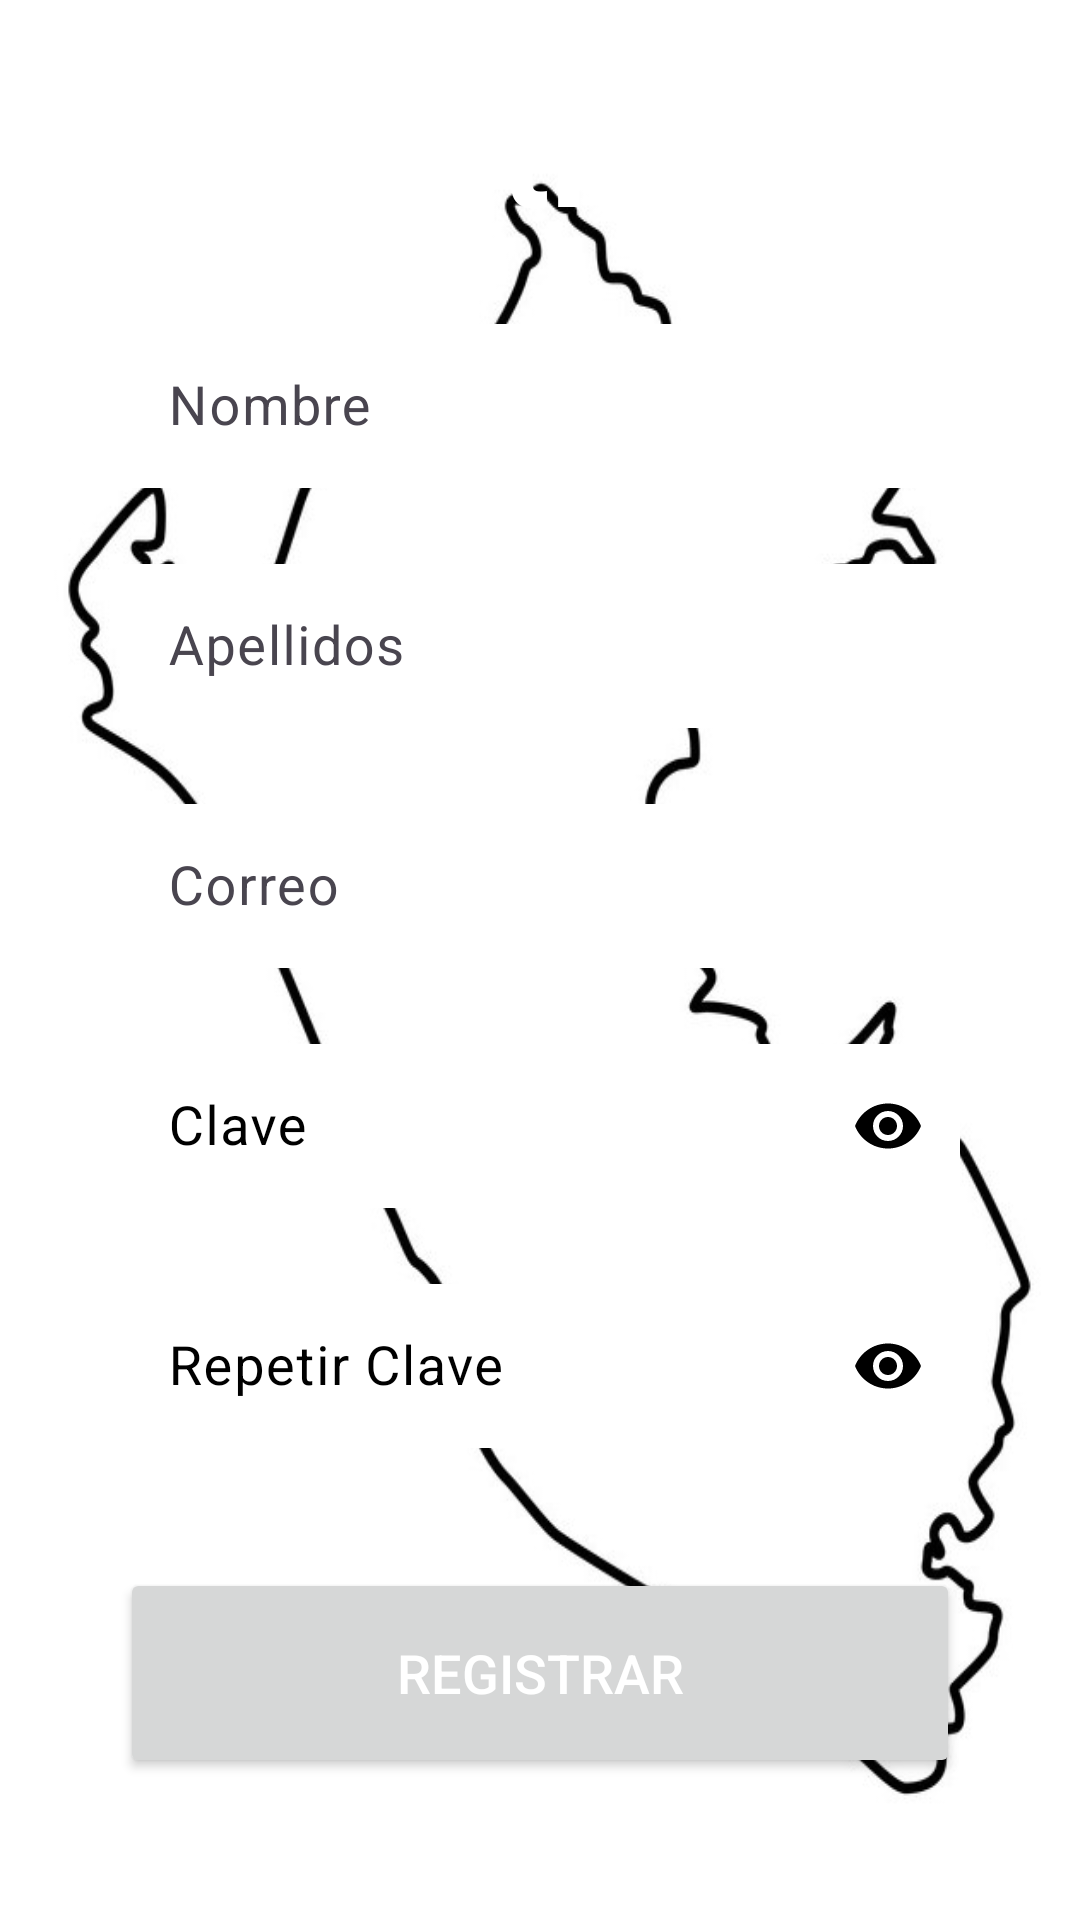

Layout XML and referenced resources for this Android screen:
<!-- AndroidManifest.xml: application theme Theme.Alertaperu -->
<!-- res/layout/activity_register.xml -->
<?xml version="1.0" encoding="utf-8"?>
<LinearLayout xmlns:android="http://schemas.android.com/apk/res/android"
xmlns:app="http://schemas.android.com/apk/res-auto"
xmlns:tools="http://schemas.android.com/tools"
android:layout_width="match_parent"
android:layout_height="match_parent"
    android:background="@drawable/mundo"
android:orientation="vertical"
    tools:context=".RegisterActivity">


    <TextView
        android:id="@+id/tituloTextView"
        android:layout_width="match_parent"
        android:layout_height="wrap_content"
        android:layout_marginTop="16dp"
        android:gravity="center"
        android:text="Registrate\n"
        android:textColor="@android:color/white"
        android:textSize="50sp"
        android:textStyle="bold" />

<com.google.android.material.textfield.TextInputLayout
    android:layout_width="match_parent"
    android:layout_height="60dp"
    android:layout_marginTop="20dp"
    android:layout_marginStart="40dp"
    android:layout_marginEnd="40dp">

    <com.google.android.material.textfield.TextInputEditText
        android:id="@+id/edtRegisterName"
        android:layout_width="match_parent"
        android:layout_height="match_parent"
        android:backgroundTint="@color/white"
        android:hint="Nombre"
        android:maxLength="50"
        android:singleLine="true"
        android:background="#F3EFEF"
        android:textSize="18sp">

    </com.google.android.material.textfield.TextInputEditText>

</com.google.android.material.textfield.TextInputLayout>

<com.google.android.material.textfield.TextInputLayout
    android:layout_width="match_parent"
    android:layout_height="60dp"
    android:layout_marginTop="20dp"
    android:layout_marginStart="40dp"
    android:layout_marginEnd="40dp">

    <com.google.android.material.textfield.TextInputEditText
        android:id="@+id/edtRegisterLastname"
        android:layout_width="match_parent"
        android:layout_height="match_parent"
        android:backgroundTint="@color/white"
        android:hint="Apellidos"
        android:maxLength="50"
        android:singleLine="true"
        android:background="#F3EFEF"
        android:textSize="18sp">

    </com.google.android.material.textfield.TextInputEditText>

</com.google.android.material.textfield.TextInputLayout>


<com.google.android.material.textfield.TextInputLayout
    android:layout_width="match_parent"
    android:layout_height="60dp"
    android:layout_marginTop="20dp"
    android:layout_marginStart="40dp"
    android:layout_marginEnd="40dp">

    <com.google.android.material.textfield.TextInputEditText
        android:id="@+id/edtRegisterEmail"
        android:layout_width="match_parent"
        android:layout_height="match_parent"
        android:backgroundTint="@color/white"
        android:hint="Correo"
        android:inputType="textEmailAddress"
        android:maxLength="50"
        android:singleLine="true"
        android:background="#F3EFEF"
        android:textSize="18sp">

    </com.google.android.material.textfield.TextInputEditText>

</com.google.android.material.textfield.TextInputLayout>

<com.google.android.material.textfield.TextInputLayout
    android:layout_width="match_parent"
    android:layout_height="60dp"
    android:layout_marginTop="20dp"
    android:layout_marginStart="40dp"
    android:layout_marginEnd="40dp"
    app:passwordToggleEnabled="true"
    app:passwordToggleTint="@color/black"
    android:textColorHint="@color/black">

    <com.google.android.material.textfield.TextInputEditText
        android:id="@+id/edtRegisterPass"
        android:layout_width="match_parent"
        android:layout_height="match_parent"
        android:backgroundTint="@color/white"
        android:hint="Clave"
        android:inputType="textPassword"
        android:maxLength="50"
        android:singleLine="true"
        android:background="#F3EFEF"
        android:textSize="18sp">

    </com.google.android.material.textfield.TextInputEditText>

</com.google.android.material.textfield.TextInputLayout>


<com.google.android.material.textfield.TextInputLayout
    android:layout_width="match_parent"
    android:layout_height="60dp"
    android:layout_marginTop="20dp"
    android:layout_marginStart="40dp"
    android:layout_marginEnd="40dp"
    app:passwordToggleEnabled="true"
    app:passwordToggleTint="@color/black"
    android:textColorHint="@color/black">

    <com.google.android.material.textfield.TextInputEditText
        android:id="@+id/edtRegisterRepeatPass"
        android:layout_width="match_parent"
        android:layout_height="match_parent"
        android:backgroundTint="@color/white"
        android:hint="Repetir Clave"
        android:inputType="textPassword"
        android:maxLength="50"
        android:singleLine="true"
        android:background="#F3EFEF"
        android:textSize="18sp">

    </com.google.android.material.textfield.TextInputEditText>

</com.google.android.material.textfield.TextInputLayout>

<Button
    android:id="@+id/btnRegisterFirebase"
    android:layout_width="match_parent"
    android:layout_height="70dp"
    android:layout_marginTop="40dp"
    android:layout_marginStart="40dp"
    android:layout_marginEnd="40dp"
    android:textSize="18sp"
    android:textColor="@color/white"
    android:text="Registrar"
    android:textAllCaps="true"/>

</LinearLayout>
<!-- resources referenced by this layout -->
<resources>
  <color name="black">#FF000000</color>
  <color name="white">#FFFFFFFF</color>
  <!-- drawable mundo: jpg bitmap (drawable, 59827 bytes) -->
  <style name="Theme.Alertaperu" parent="Base.Theme.Alertaperu" />
  <style name="Base.Theme.Alertaperu" parent="Theme.Material3.DayNight.NoActionBar">
          
          
      </style>
</resources>
